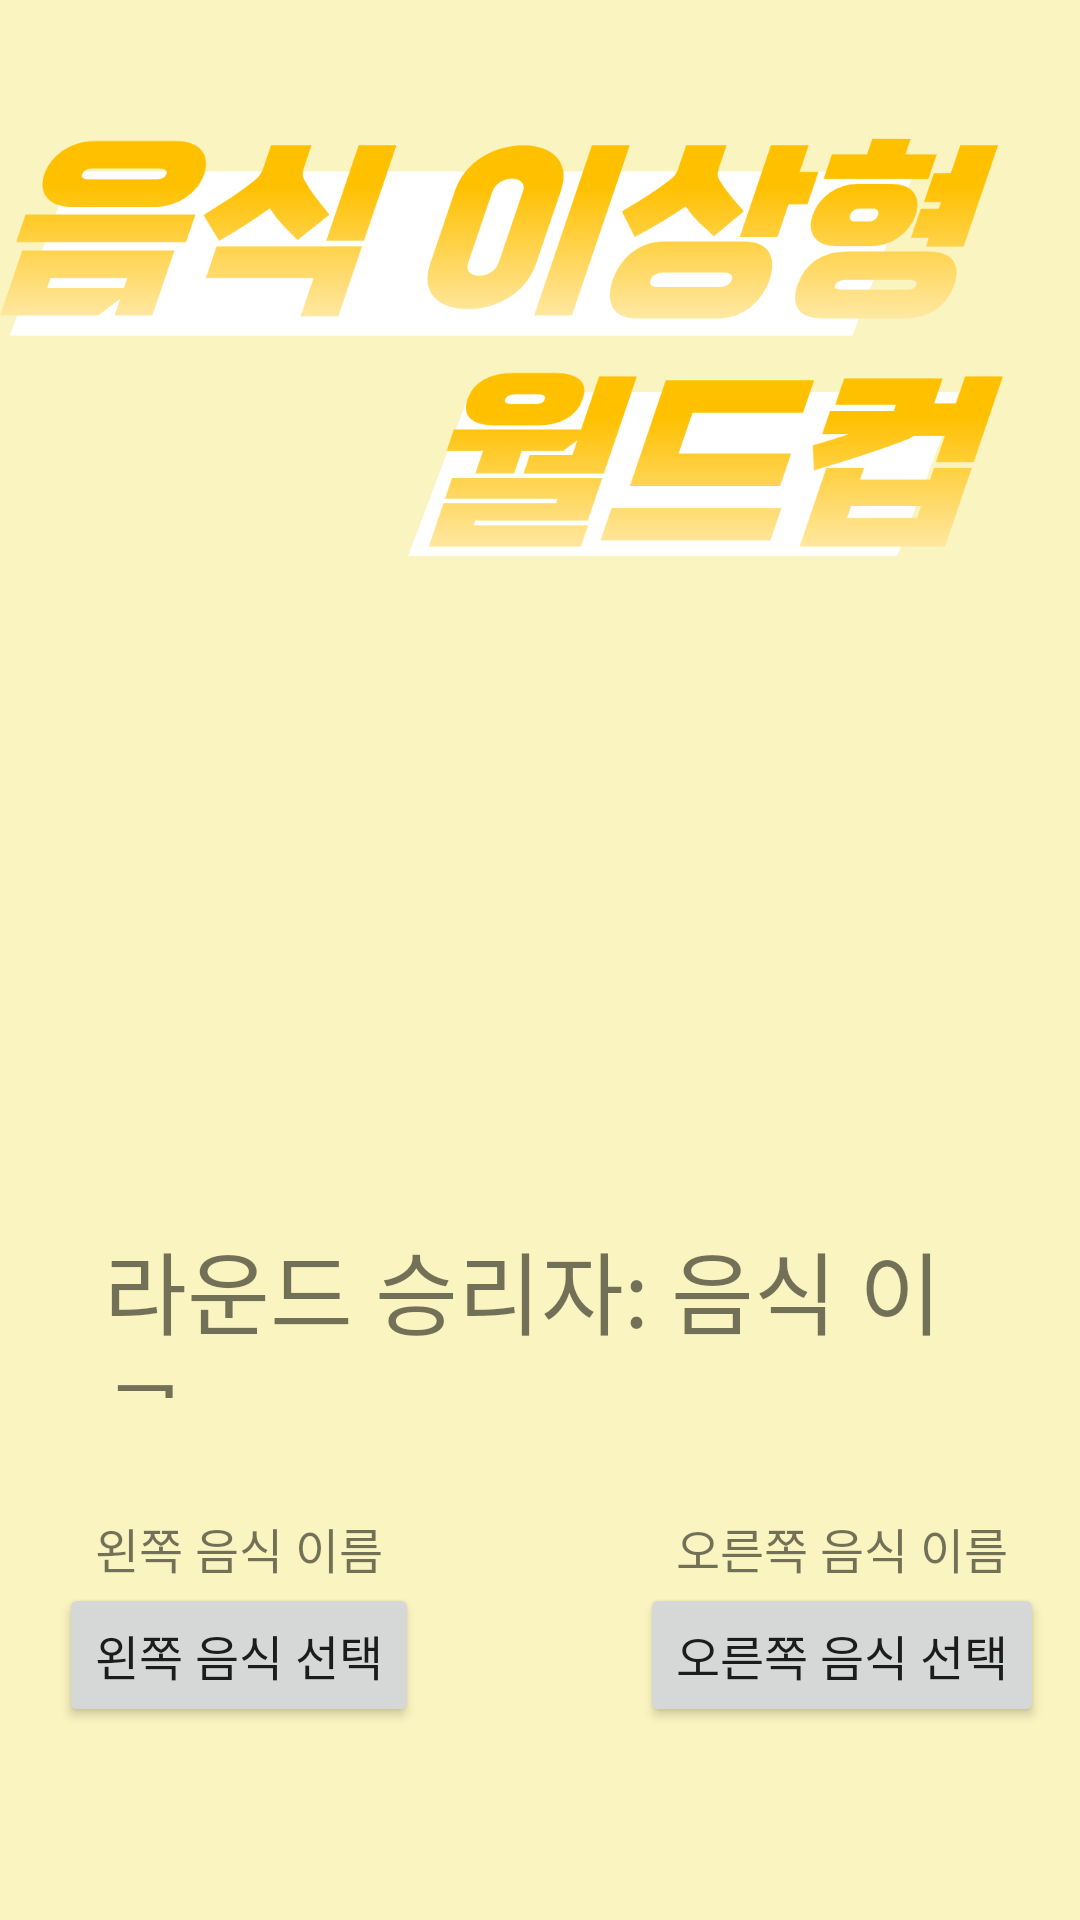

Android layout source for this screen:
<!-- AndroidManifest.xml: application theme Theme.Sicksa -->
<!-- res/layout/wcup.xml -->
<?xml version="1.0" encoding="utf-8"?>
<androidx.constraintlayout.widget.ConstraintLayout
    xmlns:android="http://schemas.android.com/apk/res/android"
    xmlns:app="http://schemas.android.com/apk/res-auto"
    xmlns:tools="http://schemas.android.com/tools"
    android:layout_width="match_parent"
    android:layout_height="match_parent"
    android:background="@color/colorgr"
    tools:context=".wcupActivity">

    <ImageView
        android:id="@+id/ponntt2"
        android:layout_width="375dp"
        android:layout_height="171dp"
        android:src="@drawable/ponttt6"
        app:layout_constraintBottom_toBottomOf="parent"
        app:layout_constraintDimensionRatio="1"
        app:layout_constraintEnd_toEndOf="parent"
        app:layout_constraintHorizontal_bias="0.444"
        app:layout_constraintStart_toStartOf="parent"
        app:layout_constraintTop_toTopOf="parent"
        app:layout_constraintVertical_bias="0.06999999"
        app:layout_constraintWidth_percent="0.25" />

    <LinearLayout
        android:id="@+id/linearLayout"
        android:layout_width="fill_parent"
        android:layout_height="0dp"
        android:layout_marginTop="1dp"
        android:layout_marginBottom="1dp"
        android:orientation="horizontal"
        android:gravity="center"
        app:layout_constraintBottom_toTopOf="@+id/gameStatusTxt"
        app:layout_constraintEnd_toEndOf="@+id/linearLayout3"
        app:layout_constraintStart_toEndOf="@+id/linearLayout3"
        app:layout_constraintTop_toTopOf="parent">

        <ImageView
            android:id="@+id/leftContentImg"
            android:layout_width="200dp"
            android:layout_height="match_parent"
            tools:srcCompat="@tools:sample/avatars" />

        <ImageView
            android:id="@+id/rightContentImg"
            android:layout_width="200dp"
            android:layout_height="match_parent"
            tools:srcCompat="@tools:sample/avatars" />

    </LinearLayout>

    <LinearLayout
        android:id="@+id/linearLayout2"
        android:layout_width="200dp"
        android:layout_height="200dp"
        android:layout_marginEnd="1dp"
        android:gravity="center"
        android:orientation="vertical"
        app:layout_constraintEnd_toEndOf="parent"
        app:layout_constraintStart_toEndOf="@+id/linearLayout3"
        app:layout_constraintTop_toTopOf="@+id/linearLayout3">

        <TextView
            android:id="@+id/rightContentTxt"
            android:layout_width="wrap_content"
            android:layout_height="wrap_content"
            android:text="오른쪽 음식 이름"
            android:fontFamily="@font/thehaneul"
            android:textSize="16sp" />

        <Button
            android:id="@+id/rightContentChoose"
            android:layout_width="wrap_content"
            android:layout_height="wrap_content"
            android:text="오른쪽 음식 선택"
            android:fontFamily="@font/thehaneul"
            android:textSize="16sp" />
    </LinearLayout>

    <LinearLayout
        android:id="@+id/linearLayout3"
        android:layout_width="200dp"
        android:layout_height="200dp"
        android:layout_marginStart="1dp"
        android:layout_marginTop="32dp"
        android:layout_marginEnd="1dp"
        android:gravity="center"
        android:orientation="vertical"
        app:layout_constraintBottom_toBottomOf="parent"
        app:layout_constraintEnd_toStartOf="@+id/linearLayout2"
        app:layout_constraintStart_toStartOf="parent"
        app:layout_constraintTop_toBottomOf="@+id/linearLayout"
        app:layout_constraintVertical_bias="0.17000002">

        <TextView
            android:id="@+id/leftContentTxt"
            android:layout_width="wrap_content"
            android:layout_height="wrap_content"
            android:text="왼쪽 음식 이름"
            android:fontFamily="@font/thehaneul"
            android:textSize="16sp" />

        <Button
            android:id="@+id/leftContentChoose"
            android:layout_width="wrap_content"
            android:layout_height="wrap_content"
            android:text="왼쪽 음식 선택"
            android:fontFamily="@font/thehaneul"
            android:textSize="16sp" />

    </LinearLayout>

    <TextView
        android:id="@+id/winnerContent"
        android:layout_width="300dp"
        android:layout_height="58dp"
        android:layout_marginBottom="19dp"
        android:fontFamily="@font/thehaneul"
        android:text="라운드 승리자: 음식 이름"
        android:textSize="30sp"
        app:layout_constraintBottom_toBottomOf="parent"
        app:layout_constraintEnd_toEndOf="parent"
        app:layout_constraintHorizontal_bias="0.58"
        app:layout_constraintStart_toStartOf="parent"
        app:layout_constraintTop_toBottomOf="@+id/linearLayout"
        app:layout_constraintVertical_bias="0.0" />

    <TextView
        android:id="@+id/gameStatusTxt"
        android:layout_width="wrap_content"
        android:layout_height="wrap_content"
        android:layout_marginStart="4dp"
        android:layout_marginBottom="4dp"
        android:text=""
        app:layout_constraintBottom_toBottomOf="parent"
        app:layout_constraintStart_toStartOf="parent"
        app:layout_constraintTop_toBottomOf="@+id/linearLayout" />

</androidx.constraintlayout.widget.ConstraintLayout>
<!-- resources referenced by this layout -->
<resources>
  <color name="colorgr">#FAF4C0</color>
  <!-- drawable ponttt6: png bitmap (drawable-v24, 61526 bytes) -->
  <style name="Theme.Sicksa" parent="Theme.MaterialComponents.DayNight.DarkActionBar">
          
          <item name="colorPrimary">@color/purple_500</item>
          <item name="colorPrimaryVariant">@color/purple_700</item>
          <item name="colorOnPrimary">@color/white</item>
          
          <item name="colorSecondary">@color/teal_200</item>
          <item name="colorSecondaryVariant">@color/teal_700</item>
          <item name="colorOnSecondary">@color/black</item>
          
          <item name="android:statusBarColor" tools:targetApi="l">?attr/colorPrimaryVariant</item>
          
  
          <item name="windowActionBar">false</item> // 타이틀바 없애기
          <item name="windowNoTitle">true</item> // 타이틀바 없애기
          <item name="android:windowFullscreen">true</item> // 타이틀바 없애기
      </style>
  <color name="purple_500">#FF6200EE</color>
  <color name="purple_700">#FF3700B3</color>
  <color name="white">#FFFFFFFF</color>
  <color name="teal_200">#FF03DAC5</color>
  <color name="teal_700">#FF018786</color>
  <color name="black">#FF000000</color>
</resources>
